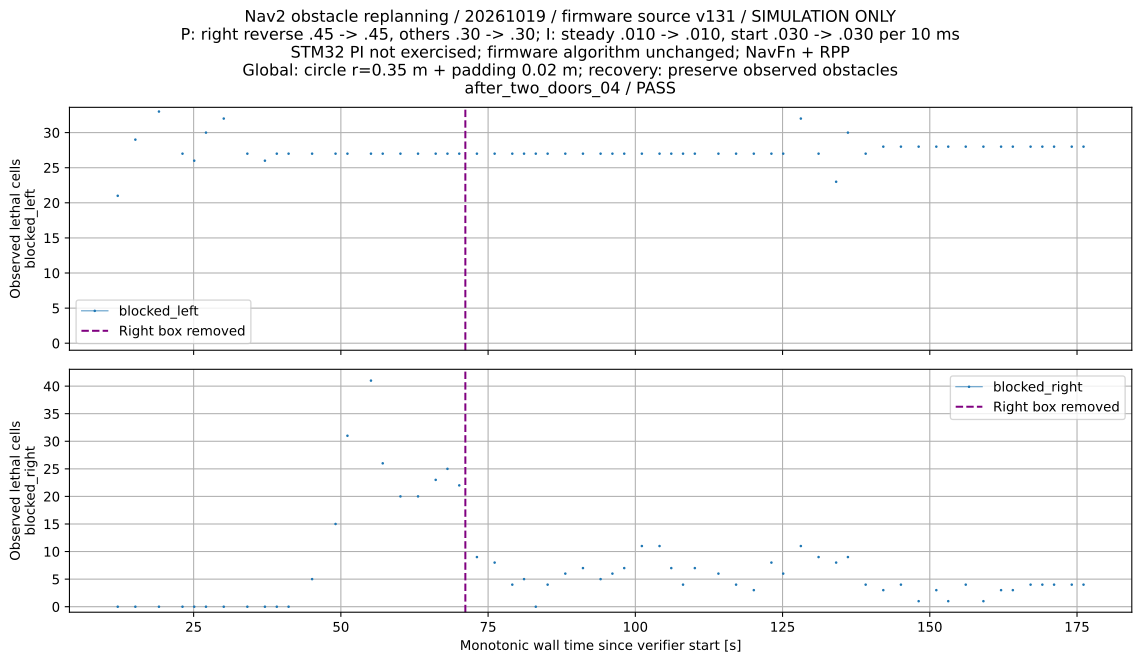

Data behind this chart, as committed beside it:
wall_s, blocked_left, blocked_right
12.11, 21, 0
15.11, 29, 0
19.11, 33, 0
23.11, 27, 0
25.1, 26, 0
27.1, 30, 0
30.12, 32, 0
34.12, 27, 0
37.11, 26, 0
39.12, 27, 0
41.12, 27, 0
45.12, 27, 5
49.1, 27, 15
51.12, 27, 31
55.11, 27, 41
57.11, 27, 26
60.12, 27, 20
63.1, 27, 20
66.1, 27, 23
68.1, 27, 25
70.1, 27, 22
73.1, 27, 9
76.11, 27, 8
79.11, 27, 4
81.1, 27, 5
83.1, 27, 0
85.11, 27, 4
88.11, 27, 6
91.11, 27, 7
94.1, 27, 5
96.11, 27, 6
98.12, 27, 7
101.1, 27, 11
104.1, 27, 11
106.1, 27, 7
108.1, 27, 4
110.1, 27, 7
114.1, 27, 6
117.1, 27, 4
120.1, 27, 3
123.1, 27, 8
125.1, 27, 6
128.1, 32, 11
131.1, 27, 9
134.1, 23, 8
136.1, 30, 9
139.1, 27, 4
142.1, 28, 3
145.1, 28, 4
148.1, 28, 1
151.1, 28, 3
153.1, 28, 1
156.1, 28, 4
159.1, 28, 1
162.1, 28, 3
164.1, 28, 3
167.1, 28, 4
169.1, 28, 4
171.1, 28, 4
174.1, 28, 4
... 1 more rows
